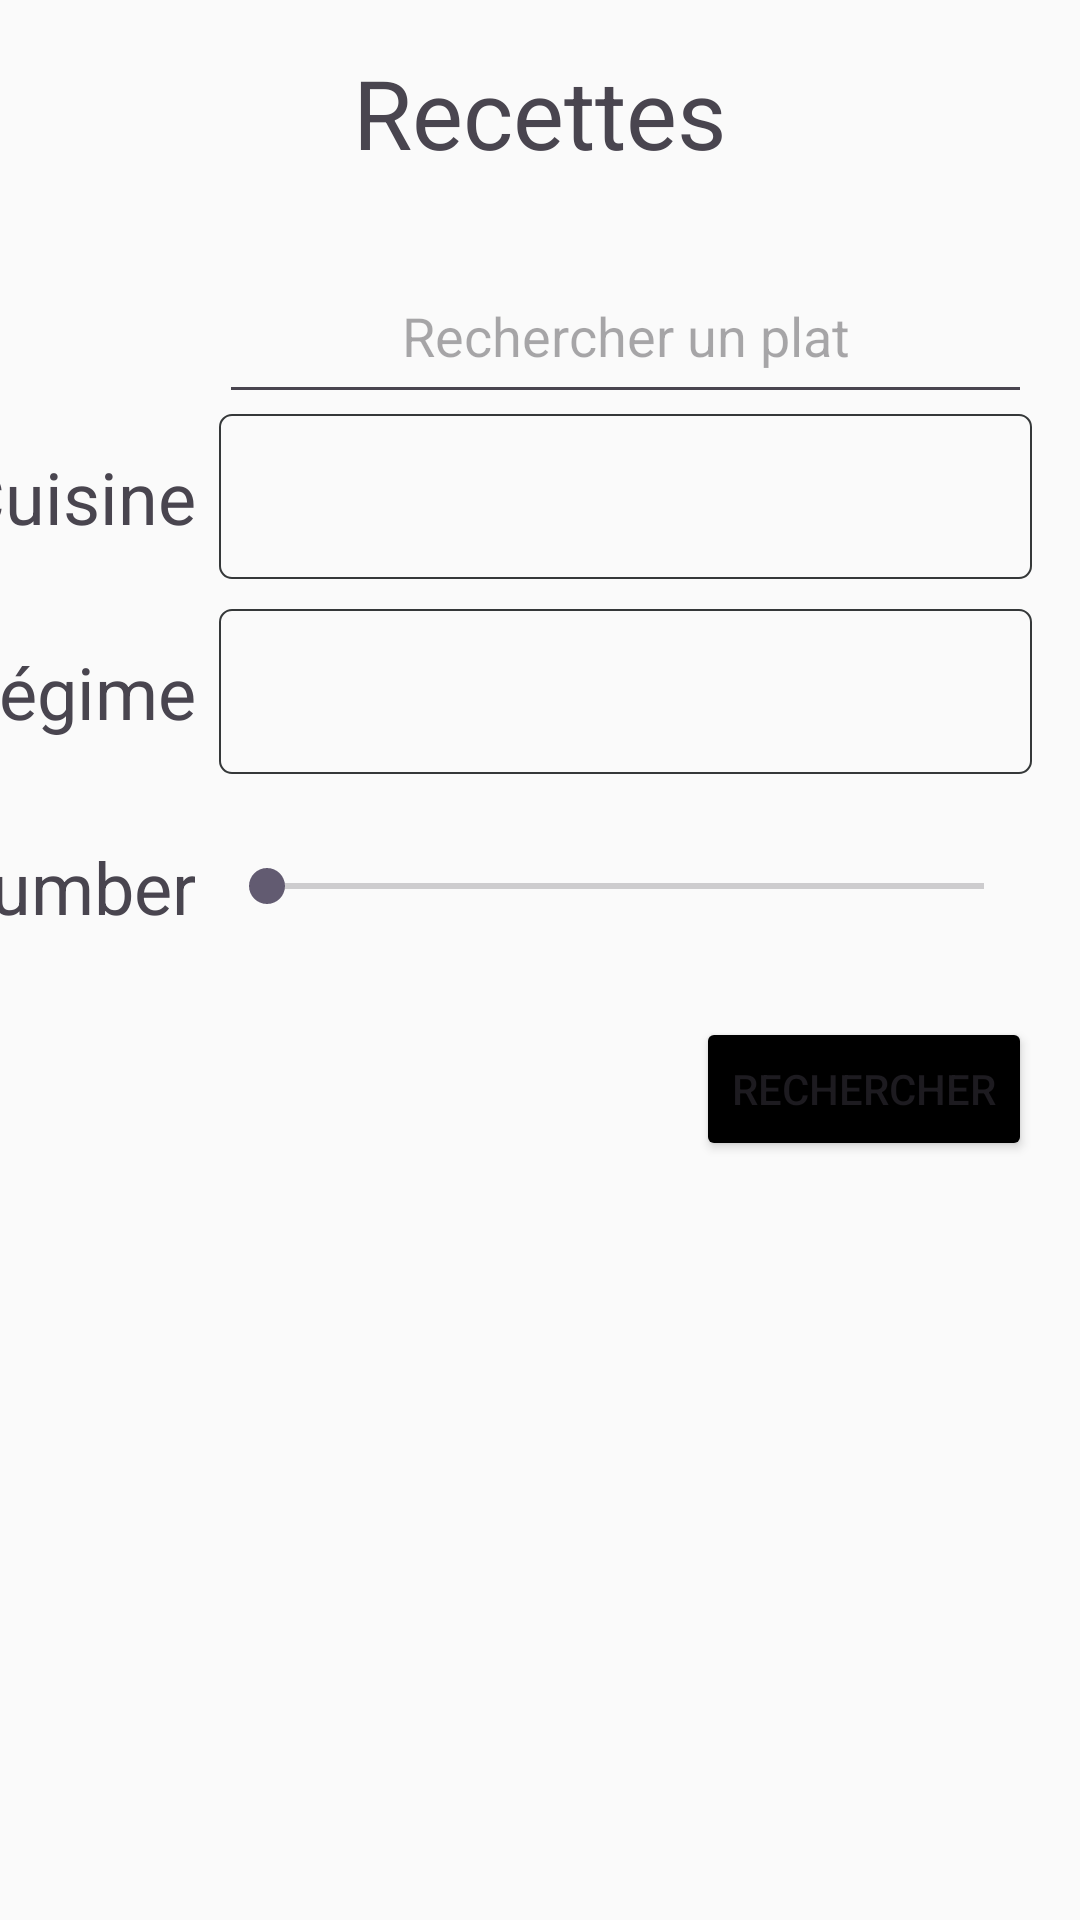

Write the Android layout XML for this screen, with the resource values it uses.
<!-- AndroidManifest.xml: application theme Theme.Eq_04_00_SAE_Mobile -->
<!-- res/layout/main_activity.xml -->
<?xml version="1.0" encoding="utf-8"?>
<androidx.constraintlayout.widget.ConstraintLayout xmlns:android="http://schemas.android.com/apk/res/android"
    xmlns:app="http://schemas.android.com/apk/res-auto"
    xmlns:tools="http://schemas.android.com/tools"
    android:id="@+id/main"
    android:layout_width="match_parent"
    android:layout_height="match_parent"
    android:background="@color/bg_color"
    tools:context=".activities.MainActivity">

    <TextView
        android:id="@+id/main_label_type"
        android:layout_width="wrap_content"
        android:layout_height="wrap_content"
        android:layout_marginEnd="8dp"
        android:text="@string/main_label_type"
        android:textSize="24sp"
        app:layout_constraintBottom_toBottomOf="@+id/main_type_spinner"
        app:layout_constraintEnd_toStartOf="@+id/main_type_spinner"
        app:layout_constraintTop_toTopOf="@+id/main_type_spinner" />

    <Spinner
        android:id="@+id/main_type_spinner"
        android:layout_width="271dp"
        android:layout_height="55dp"
        android:background="@drawable/spinner_box"
        app:layout_constraintEnd_toEndOf="@+id/main_query_input"
        app:layout_constraintTop_toBottomOf="@+id/main_query_input" />

    <TextView
        android:id="@+id/main_title"
        android:layout_width="wrap_content"
        android:layout_height="wrap_content"
        android:layout_marginTop="16dp"
        android:text="@string/main_title"
        android:textSize="32sp"
        app:layout_constraintEnd_toEndOf="parent"
        app:layout_constraintStart_toStartOf="parent"
        app:layout_constraintTop_toTopOf="parent" />

    <EditText
        android:id="@+id/main_query_input"
        android:layout_width="271dp"
        android:layout_height="55dp"
        android:layout_marginTop="24dp"
        android:layout_marginEnd="16dp"
        android:autofillHints=""
        android:ems="10"
        android:hint="@string/main_recipe_input_placeholder"
        android:inputType="text"
        android:scaleType="center"
        android:textAlignment="center"
        app:layout_constraintEnd_toEndOf="parent"
        app:layout_constraintTop_toBottomOf="@+id/main_title"
        tools:ignore="TextContrastCheck" />

    <TextView
        android:id="@+id/main_label_diet"
        android:layout_width="wrap_content"
        android:layout_height="wrap_content"
        android:layout_marginEnd="8dp"
        android:text="@string/main_label_diet"
        android:textSize="24sp"
        app:layout_constraintBottom_toBottomOf="@+id/main_diet_spinner"
        app:layout_constraintEnd_toStartOf="@+id/main_diet_spinner"
        app:layout_constraintTop_toTopOf="@+id/main_diet_spinner" />

    <Spinner
        android:id="@+id/main_diet_spinner"
        android:layout_width="271dp"
        android:layout_height="55dp"
        android:layout_marginTop="10dp"
        android:background="@drawable/spinner_box"
        app:layout_constraintEnd_toEndOf="@+id/main_type_spinner"
        app:layout_constraintTop_toBottomOf="@+id/main_type_spinner" />

    <SeekBar
        android:id="@+id/main_number_seekbar"
        android:layout_width="271dp"
        android:layout_height="55dp"
        android:layout_marginTop="10dp"
        app:layout_constraintEnd_toEndOf="@+id/main_type_spinner"
        app:layout_constraintTop_toBottomOf="@+id/main_diet_spinner" />

    <TextView
        android:id="@+id/main_label_number"
        android:layout_width="wrap_content"
        android:layout_height="wrap_content"
        android:layout_marginEnd="8dp"
        android:text="@string/main_label_number"
        android:textSize="24sp"
        app:layout_constraintBottom_toBottomOf="@+id/main_number_seekbar"
        app:layout_constraintEnd_toStartOf="@+id/main_number_seekbar"
        app:layout_constraintTop_toTopOf="@+id/main_number_seekbar" />

    <Button
        android:id="@+id/main_search_button"
        android:layout_width="wrap_content"
        android:layout_height="wrap_content"
        android:layout_marginTop="16dp"
        android:text="@string/main_search_button"
        android:backgroundTint="@color/black"
        app:layout_constraintEnd_toEndOf="@+id/main_number_seekbar"
        app:layout_constraintTop_toBottomOf="@+id/main_number_seekbar" />

</androidx.constraintlayout.widget.ConstraintLayout>
<!-- resources referenced by this layout -->
<resources>
  <color name="bg_color">#FFFAFAFA</color>
  <color name="black">#FF000000</color>
  <!-- drawable spinner_box (drawable) -->
  <?xml version="1.0" encoding="utf-8"?>
  <shape xmlns:android="http://schemas.android.com/apk/res/android"
      android:shape="rectangle"
      android:useLevel="false"
      android:padding="4dp">
      <corners android:radius="4dp" />
      <solid android:color="@color/bg_color" />
      <stroke
          android:width="2px"
          android:color="@color/dark_gray" />
  </shape>
  <string name="main_label_diet">Régime</string>
  <string name="main_label_number">Number</string>
  <string name="main_label_type">Cuisine</string>
  <string name="main_recipe_input_placeholder">Rechercher un plat</string>
  <string name="main_search_button">Rechercher</string>
  <string name="main_title">Recettes</string>
  <style name="Theme.Eq_04_00_SAE_Mobile" parent="Base.Theme.Eq_04_00_SAE_Mobile" />
  <color name="dark_gray">#FF353839</color>
  <style name="Base.Theme.Eq_04_00_SAE_Mobile" parent="Theme.Material3.DayNight.NoActionBar">
          
          <item name="colorPrimary">@color/bg_color</item>
      </style>
</resources>
